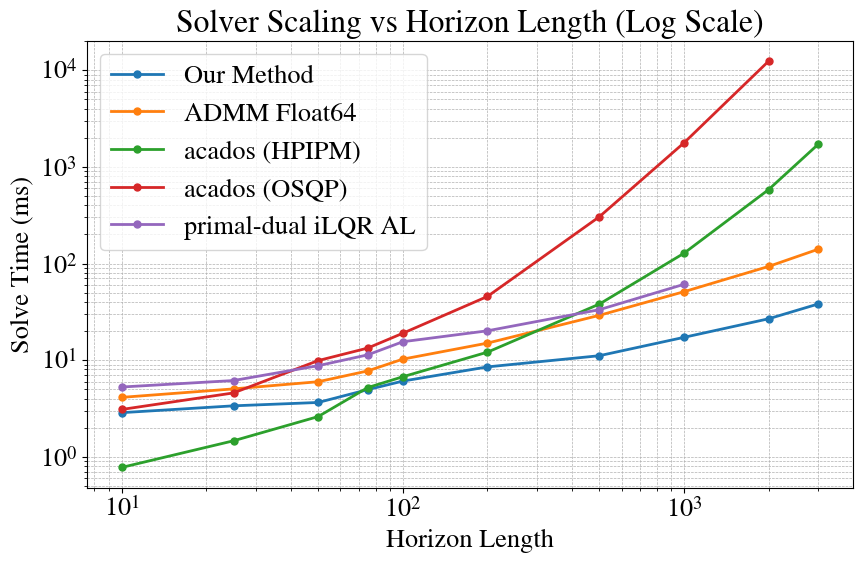

This figure's Python source:
import numpy as np
import matplotlib.pyplot as plt

# -----------------------------
# Data
# -----------------------------
horizon = np.array([10, 25, 50, 75, 100, 200, 500, 1000, 2000, 3000])

plt.rcParams.update({
    "font.size": 19,          # base font size
})


plt.rcParams.update({
    "font.family": "serif",
    "font.serif": [
        "Times New Roman",   # used if available
        "Times",             # macOS fallback
        "Nimbus Roman",      # Linux fallback
    ],
    "mathtext.fontset": "stix",
})

data = {
    "Our Method":                 [2.854, 3.36, 3.64, 4.94, 6.06, 8.5, 11.1, 17.2, 26.78, 38.1],
    "ADMM Float64":               [4.11, 5.03, 5.97, 7.72, 10.23, 14.99, 29.07, 51.07, 93.3, 140.5],
    "acados (HPIPM)":    [0.773, 1.46, 2.6, 5.19, 6.72, 12.08, 38.02, 127.8, 583, 1716],
    "acados (OSQP)":     [3.08, 4.57, 9.88, 13.31, 18.96, 45.6, 305, 1777, 12474, np.nan],
    "primal-dual iLQR AL":        [5.26, 6.14, 8.75, 11.326, 15.49, 20.1, 33.26, 60.9, np.nan, np.nan],
}

# -----------------------------
# Plot
# -----------------------------
plt.figure(figsize=(9, 6))

for label, values in data.items():
    y = np.array(values, dtype=float)
    mask = ~np.isnan(y)
    plt.plot(
        horizon[mask],
        y[mask],
        marker="o",
        linewidth=2,
        markersize=5,
        label=label,
    )
plt.xscale("log")
plt.yscale("log")
plt.xlabel("Horizon Length")
plt.ylabel("Solve Time (ms)")
plt.title("Solver Scaling vs Horizon Length (Log Scale)")
plt.grid(True, which="both", linestyle="--", linewidth=0.5)
plt.legend()
plt.tight_layout()

# -----------------------------
# Save / Show
# -----------------------------
plt.savefig("solver_scaling_log.png", dpi=300, bbox_inches="tight")
plt.show()
